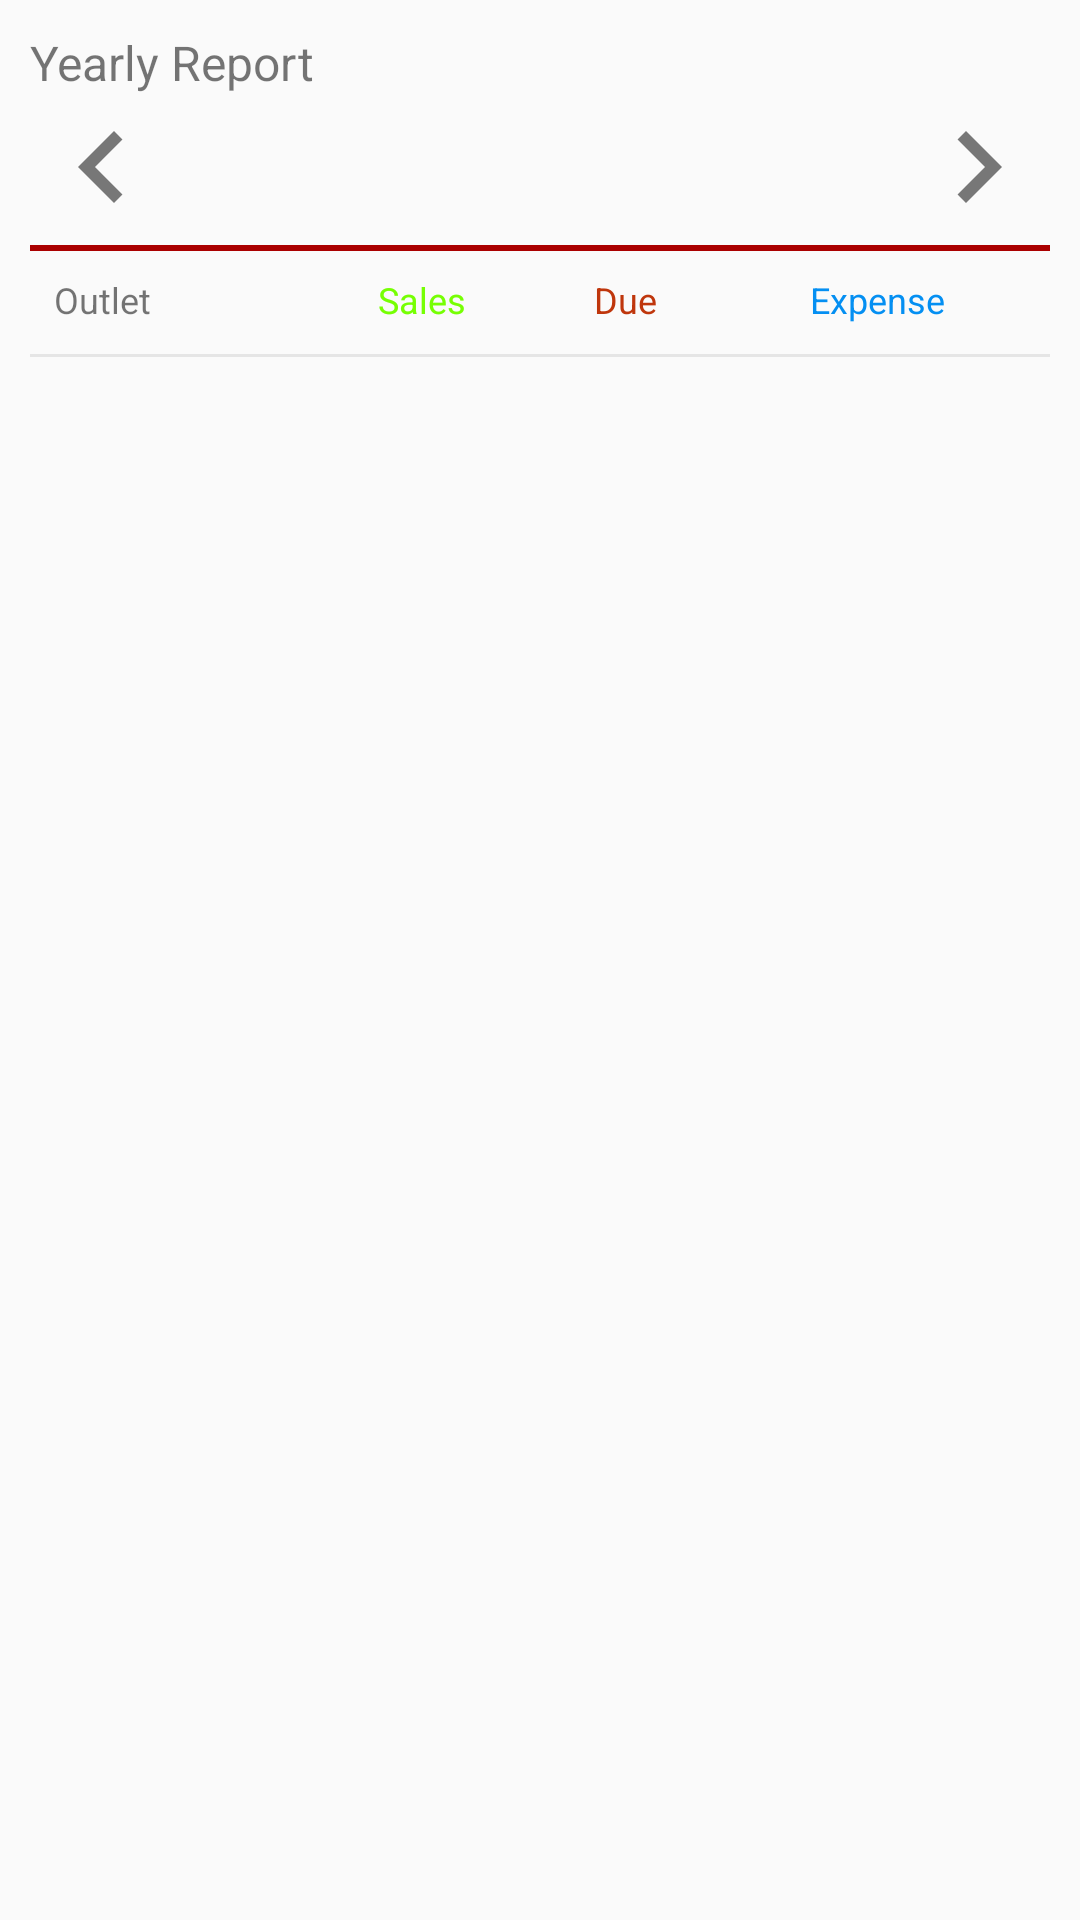

Layout XML and referenced resources for this Android screen:
<!-- AndroidManifest.xml: application theme AppTheme -->
<!-- res/layout/fragment_yearly_report.xml -->
<LinearLayout xmlns:android="http://schemas.android.com/apk/res/android"
    xmlns:tools="http://schemas.android.com/tools"
    android:layout_width="match_parent"
    android:layout_height="match_parent"
    android:orientation="vertical"
    android:padding="10dp"
    tools:context="com.adec.firebasestorekeeper.Fragments.Report.YearlyReportFragment">

    <TextView
        android:layout_width="wrap_content"
        android:layout_height="wrap_content"
        android:text="Yearly Report"
        android:textSize="16sp" />

    <RelativeLayout
        android:layout_width="match_parent"
        android:layout_height="wrap_content">

        <ImageView
            android:id="@+id/previous"
            android:layout_width="48dp"
            android:layout_height="48dp"
            android:background="@drawable/custom_bg"
            android:src="@drawable/previous"
            />

        <ImageView
            android:id="@+id/next"
            android:layout_width="48dp"
            android:layout_height="48dp"
            android:layout_alignParentEnd="true"
            android:background="@drawable/custom_bg"
            android:src="@drawable/next" />

    </RelativeLayout>


    <ImageView
        android:id="@+id/divider"
        android:layout_width="match_parent"
        android:layout_height="wrap_content"
        android:layout_marginTop="2dp"
        android:src="@drawable/container_divider" />

    <LinearLayout
        android:layout_width="match_parent"
        android:layout_height="wrap_content"
        android:padding="8dp">

        <TextView
            android:id="@+id/store_name"
            android:layout_width="0dp"
            android:layout_height="wrap_content"
            android:layout_weight="1.5"
            android:text="Outlet"
            android:textSize="12sp" />

        <TextView
            android:id="@+id/sales"
            android:layout_width="0dp"
            android:layout_height="wrap_content"
            android:layout_weight="1"
            android:text="Sales"
            android:textColor="@color/color_green"
            android:textSize="12sp" />

        <TextView
            android:id="@+id/due"
            android:layout_width="0dp"
            android:layout_height="wrap_content"
            android:layout_weight="1"
            android:text="Due"
            android:textColor="@color/dark_red"
            android:textSize="12sp" />

        <TextView
            android:id="@+id/expense"
            android:layout_width="0dp"
            android:layout_height="wrap_content"
            android:layout_weight="1"
            android:text="Expense"
            android:textColor="@color/my_color"
            android:textSize="12sp" />

    </LinearLayout>

    <ImageView
        android:layout_width="match_parent"
        android:layout_height="wrap_content"
        android:layout_marginTop="2dp"
        android:src="@drawable/divider" />

    <android.support.v7.widget.RecyclerView
        android:id="@+id/rv_store"
        android:layout_width="match_parent"
        android:layout_height="wrap_content"
        android:nestedScrollingEnabled="false">

    </android.support.v7.widget.RecyclerView>

</LinearLayout>
<!-- resources referenced by this layout -->
<resources>
  <color name="color_green">#76FF03</color>
  <color name="dark_red">#BF360C</color>
  <color name="my_color">#048ff2</color>
  <!-- drawable container_divider (drawable) -->
  <?xml version="1.0" encoding="utf-8"?>
  <shape xmlns:android="http://schemas.android.com/apk/res/android">
      <size android:height="2dp"/>
      <solid android:color="#aa0000"/>
  </shape>
  <!-- drawable custom_bg (drawable) -->
  <?xml version="1.0" encoding="utf-8"?>
  <selector xmlns:android="http://schemas.android.com/apk/res/android">
  
      <item android:state_pressed="true">
          <shape>
              <solid
                  android:color="@color/my_color_bg"/>
          </shape>
      </item>
  
      <item>
          <shape>
              <solid
                  android:color="@color/text_color_white"/>
  
          </shape>
      </item>
  
  </selector>
  <!-- drawable divider (drawable) -->
  <?xml version="1.0" encoding="utf-8"?>
  <shape xmlns:android="http://schemas.android.com/apk/res/android">
      <size android:height="1dp"/>
      <solid android:color="#e5e5e5"/>
  </shape>
  <!-- drawable next (drawable) -->
  <vector xmlns:android="http://schemas.android.com/apk/res/android"
          android:width="24dp"
          android:height="24dp"
          android:viewportWidth="24.0"
          android:viewportHeight="24.0">
      <path
          android:fillColor="@color/graphic_color"
          android:pathData="M10,6L8.59,7.41 13.17,12l-4.58,4.59L10,18l6,-6z"/>
  </vector>
  <!-- drawable previous (drawable) -->
  <vector xmlns:android="http://schemas.android.com/apk/res/android"
          android:width="24dp"
          android:height="24dp"
          android:viewportWidth="24.0"
          android:viewportHeight="24.0">
      <path
          android:fillColor="@color/graphic_color"
          android:pathData="M15.41,7.41L14,6l-6,6 6,6 1.41,-1.41L10.83,12z"/>
  </vector>
  <style name="AppTheme" parent="MyMaterialTheme.Base">
          
          <item name="colorPrimary">@color/colorPrimary</item>
          <item name="colorPrimaryDark">@color/colorPrimaryDark</item>
          <item name="colorAccent">@color/colorAccent</item>
          <item name="android:dialogTheme">@style/CustomDialog</item>
      </style>
  <color name="my_color_bg">#b6b6b6</color>
  <color name="text_color_white">#FFFFFF</color>
  <color name="graphic_color">#777777</color>
  <style name="MyMaterialTheme.Base" parent="Theme.AppCompat.Light.NoActionBar">
          <item name="windowNoTitle">true</item>
          <item name="windowActionBar">false</item>
          <item name="colorPrimary">@color/colorPrimary</item>
          <item name="colorPrimaryDark">@color/colorPrimaryDark</item>
          <item name="colorAccent">@color/colorAccent</item>
          <item name="drawerArrowStyle">@style/DrawerArrowStyle</item>
          <item name="colorControlNormal">@color/text_color_white</item>
      </style>
  <color name="colorPrimary">#673AB7</color>
  <color name="colorPrimaryDark">#512DA8</color>
  <color name="colorAccent">#FF4081</color>
  <style name="CustomDialog" parent="@style/Theme.AppCompat.Light.Dialog">
          <item name="android:windowNoTitle">false</item>
      </style>
  <style name="DrawerArrowStyle" parent="@style/Widget.AppCompat.DrawerArrowToggle">
          <item name="spinBars">true</item>
          <item name="color">@android:color/white</item>
      </style>
</resources>
